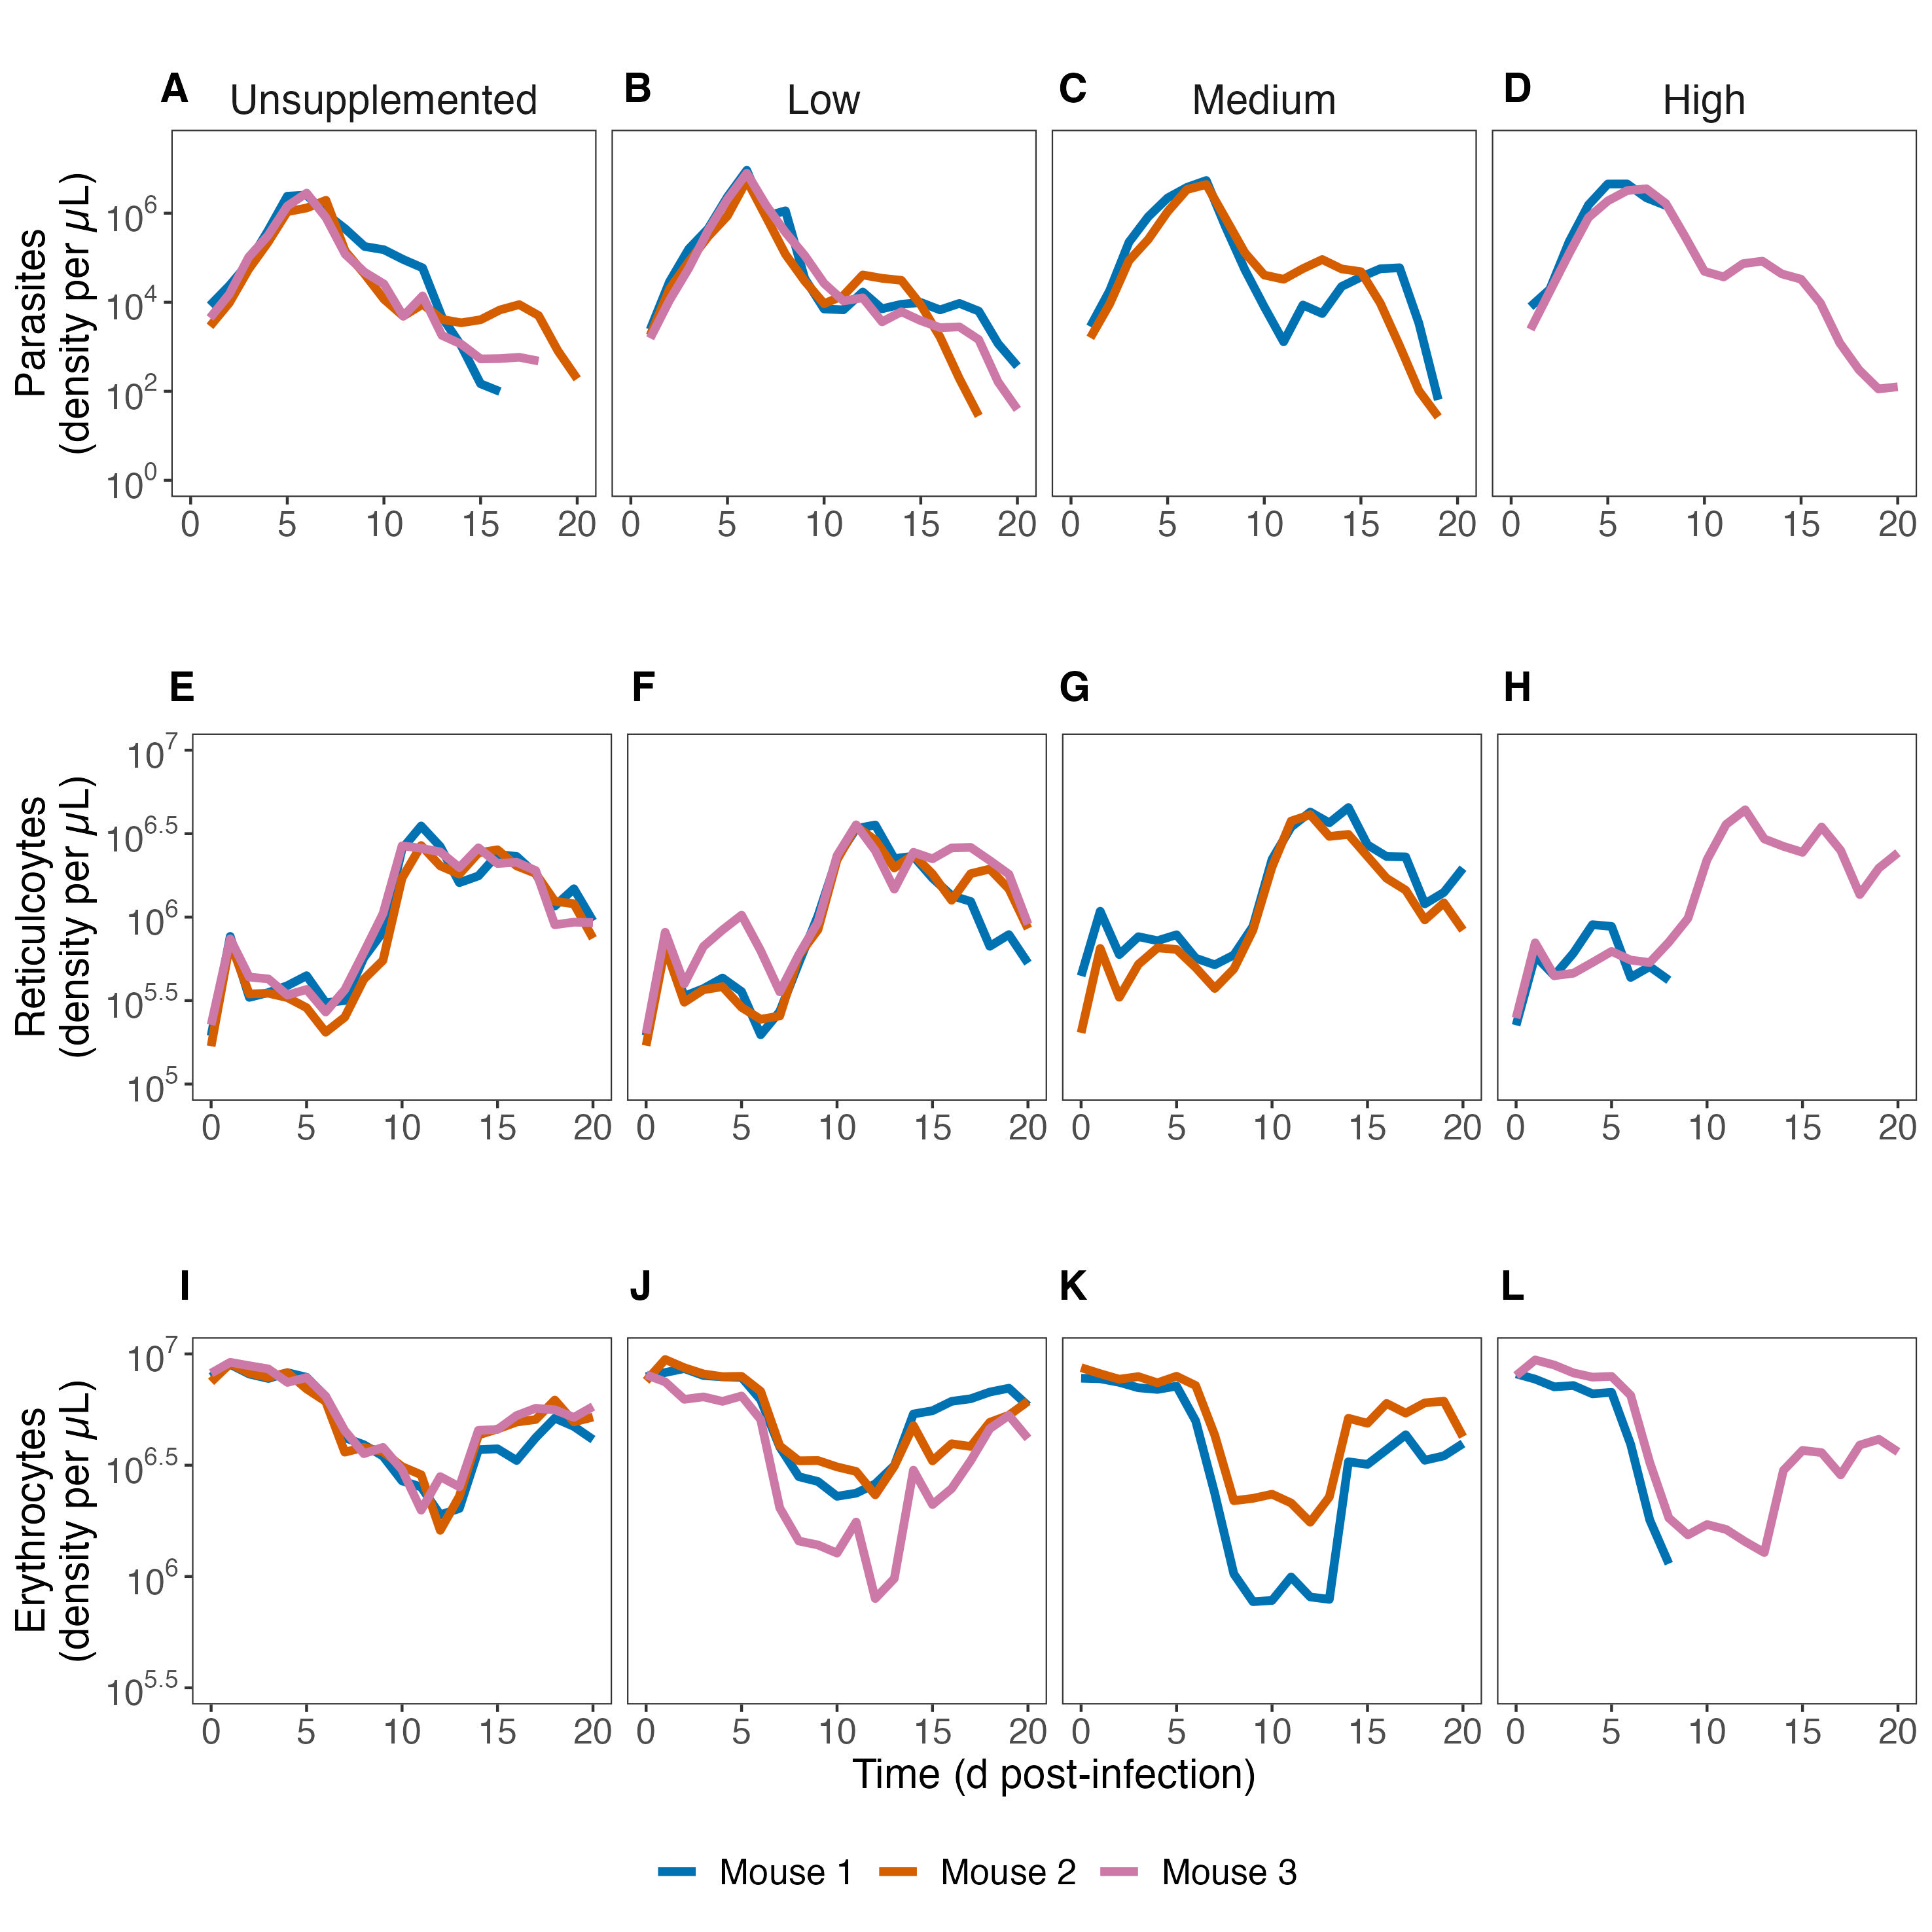

Here is the R script that generated this plot:
#SET DIRECTORY TO SOURCE FILE LOCATION

library(tidyverse)
library(stringi)
library(doParallel)
library(pomp)
library(panelPomp)
library(ggpubr)
library(scales)

cbPalette <- c("#999999", "#E69F00", "#56B4E9", "#009E73", "#F0E442", "#0072B2", "#D55E00", "#CC79A7")

source("POMP_GroupLevel_DataPrep.R")

flow_sub <- flow |>
  filter(day<=20,box!="05",mouseid!="01-02",mouseid!="02-03") |>
  select(day,Pd,Eryth,Retic,box,mouse,mouseid,pABA)

flow_sub$mouse<-factor(flow_sub$mouse,levels=c("01","02","03"),labels=c("Mouse 1","Mouse 2","Mouse 3"))

parasites <- flow_sub |>
  filter(day<=20) |>
  ggplot()+
  geom_line(aes(x=day,y=Pd,group=mouseid,col=mouse),linewidth=1.5)+
  scale_y_log10(breaks = trans_breaks("log10", function(x) 10^x), 
                labels=trans_format('log10',math_format(10^.x)),
                limits=c(1,10^7.5))+ 
  scale_colour_manual(values=cbPalette[6:8])+
  theme_bw()+
  facet_grid(.~pABA)+
  labs(x="",y="Parasites\n(density per µL)",col="")+
  ggtitle("")+
  theme(
    axis.title=element_text(size=15),
    axis.text=element_text(size=13),
    strip.background=element_blank(),
    strip.text=element_text(size=15),
    #axis.title.x=element_blank(),
    plot.title=element_text(hjust=0.5,face="bold",size=15),
    panel.grid=element_blank(),
    legend.position="bottom",
    legend.title=element_text(size=14),
    legend.text=element_text(size=13),
    legend.background=element_blank()
  )
legend<-get_legend(parasites)
parasites<-parasites+theme(legend.position="none")
parasites

erythrocytes <- flow_sub |>
  filter(day<=20) |>
  ggplot()+
  geom_line(aes(x=day,y=Eryth,group=mouseid,col=mouse),linewidth=1.5)+
  scale_y_log10(breaks = trans_breaks("log10", function(x) 10^x), 
                labels=trans_format('log10',math_format(10^.x)),
                limits=c(10^5.5,10^7))+ 
  scale_colour_manual(values=cbPalette[6:8])+
  theme_bw()+
  facet_grid(.~pABA)+
  labs(x="Time (d post-infection)",y="Erythrocytes\n(density per µL)",col="Parasite nutrient (pABA)")+
  ggtitle("")+
  theme(
    axis.title=element_text(size=15),
    axis.text=element_text(size=13),
    strip.background=element_blank(),
    strip.text=element_text(size=15,colour="white"),
    #axis.title.x=element_blank(),
    plot.title=element_text(hjust=0.5,face="bold",size=15),
    panel.grid=element_blank(),
    legend.position="none",
    legend.title=element_text(size=14),
    legend.text=element_text(size=13),
    legend.background=element_blank()
  )
erythrocytes

reticulocytes <- flow_sub |>
  filter(day<=20) |>
  ggplot()+
  geom_line(aes(x=day,y=Retic,group=mouseid,col=mouse),linewidth=1.5)+
  scale_y_log10(breaks = trans_breaks("log10", function(x) 10^x), 
                labels=trans_format('log10',math_format(10^.x)),
                limits=c(10^5,10^7))+ 
  scale_colour_manual(values=cbPalette[6:8])+
  theme_bw()+
  facet_grid(.~pABA)+
  labs(x="",y="Reticulcoytes\n(density per µL)",col="Parasite nutrient (pABA)")+
  ggtitle("")+
  theme(
    axis.title=element_text(size=15),
    axis.text=element_text(size=13),
    strip.background=element_blank(),
    strip.text=element_text(size=15,colour="white"),
    #axis.title.x=element_blank(),
    plot.title=element_text(hjust=0.5,face="bold",size=15),
    panel.grid=element_blank(),
    legend.position="none",
    legend.background=element_blank()
  )
reticulocytes

gt <- arrangeGrob(parasites,reticulocytes,erythrocytes,legend,nrow=4,
                  heights=c(1,1,1,0.2))

as_ggplot(gt) +                                # transform to a ggplot
  draw_plot_label(label = c("A","B","C","D",
                            "E","F","G","H",
                            "I","J","K","L"), 
                  size = 15,
                  x = c(0.075,0.315,0.54,0.77,
                        0.08,0.32,0.54,0.77,
                        0.09,0.32,0.54,0.77), 
                  y = c(0.97,0.97,0.97,0.97,
                        0.66,0.66,0.66,0.66,
                        0.35,0.35,0.35,0.35))


ggsave("FigureS1.jpeg",width=25,height=25,units="cm") 
